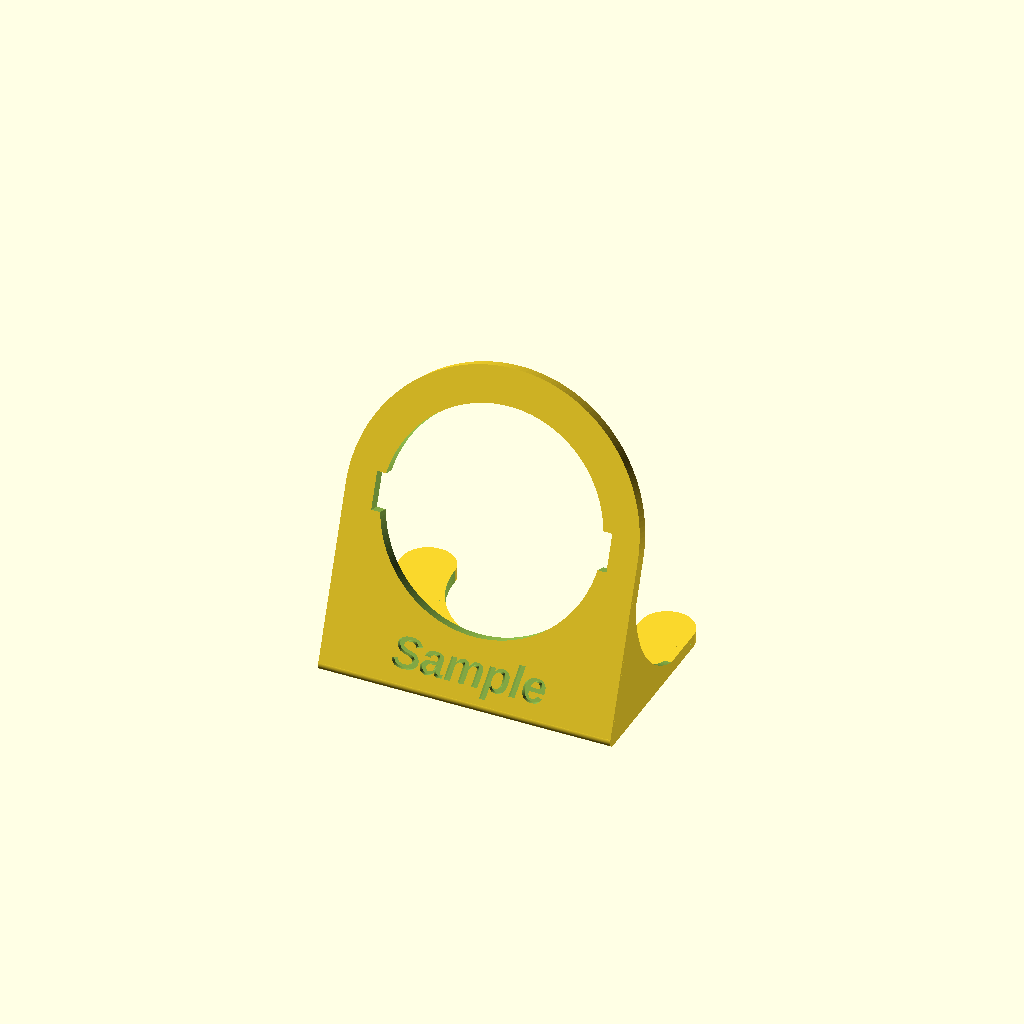
Cell 1 — every parameter at its default value.
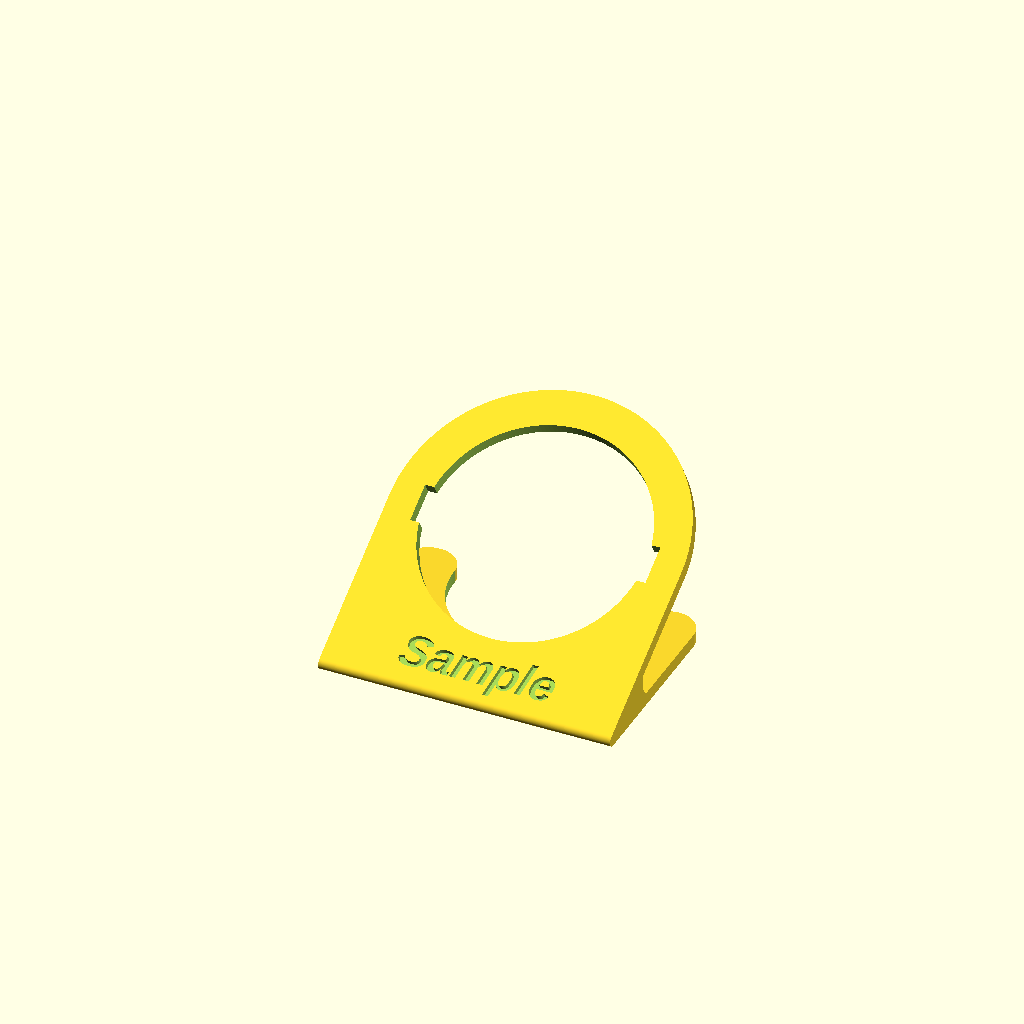
Cell 2: standAngle = 30 (everything else at default).
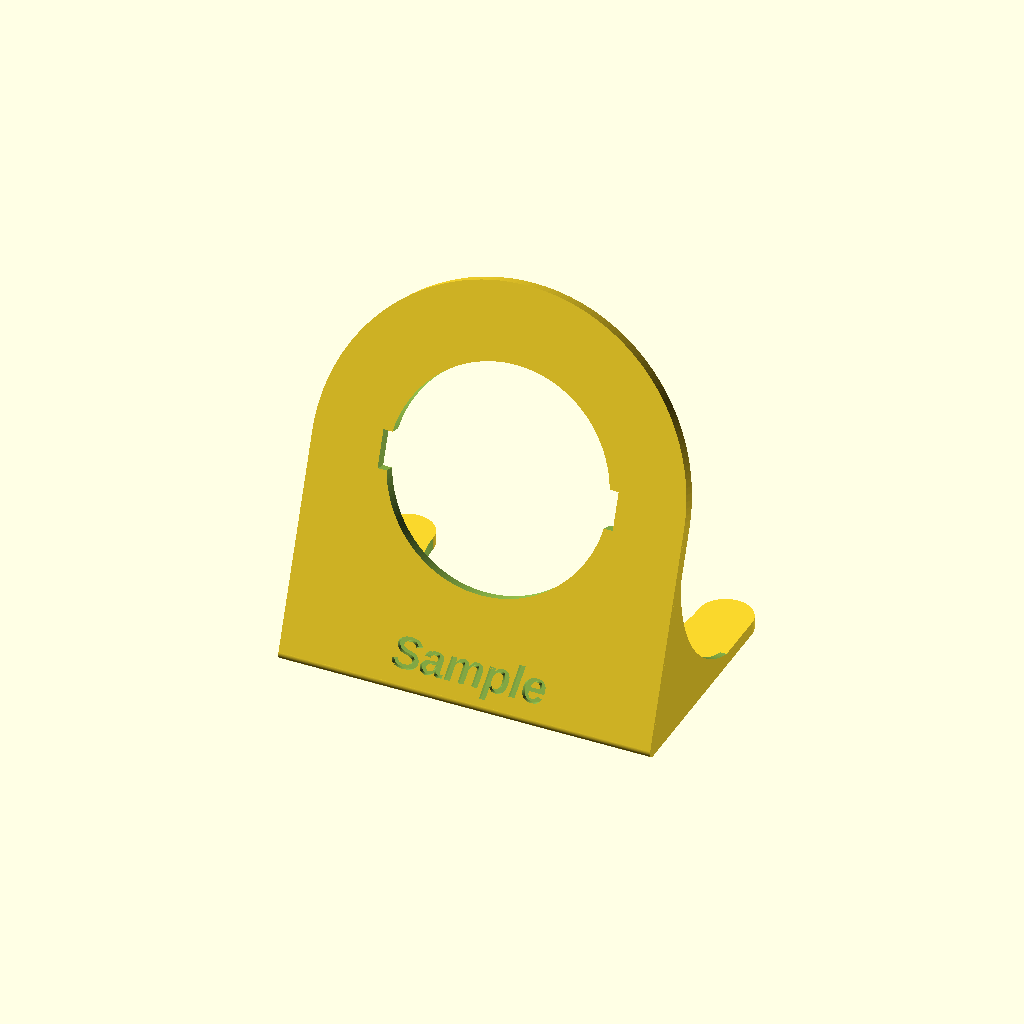
Cell 3: width = 70 (everything else at default).
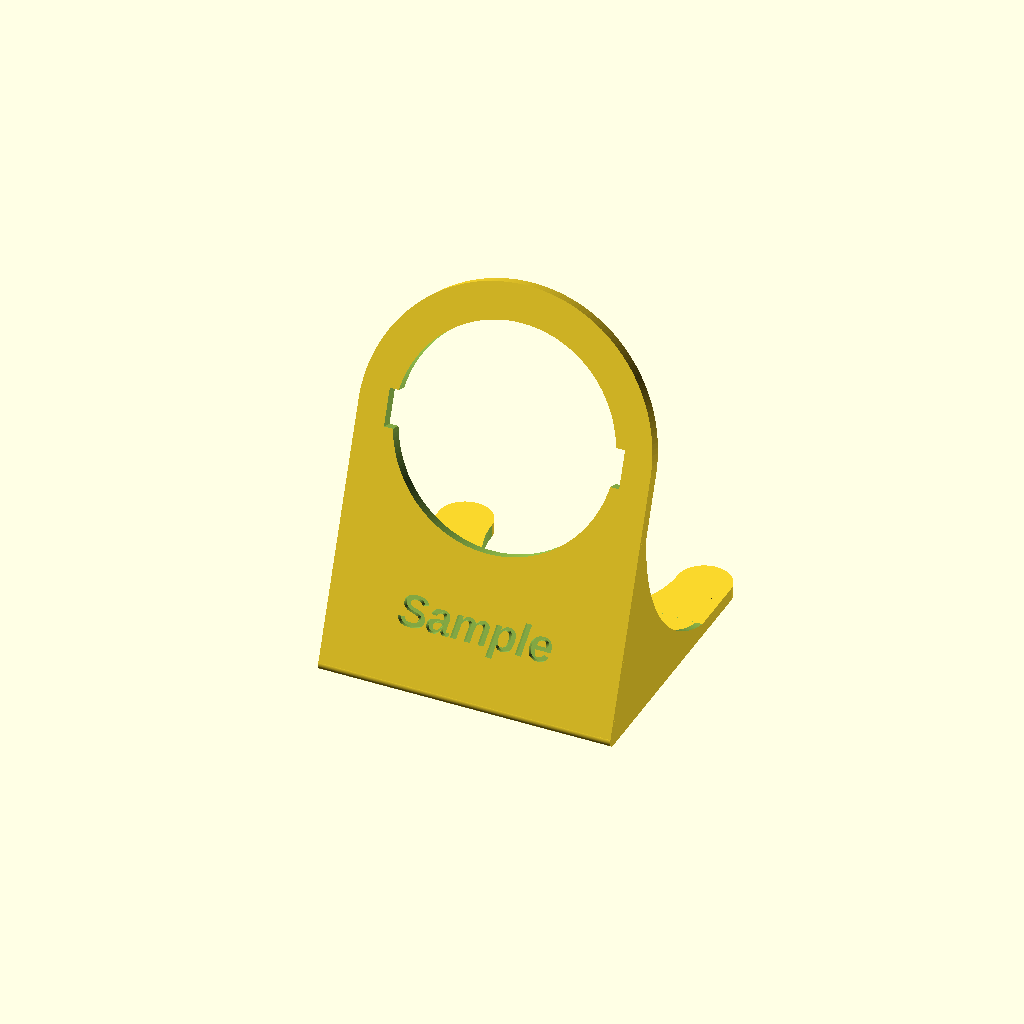
Cell 4: the same model with holdOffset = 20.
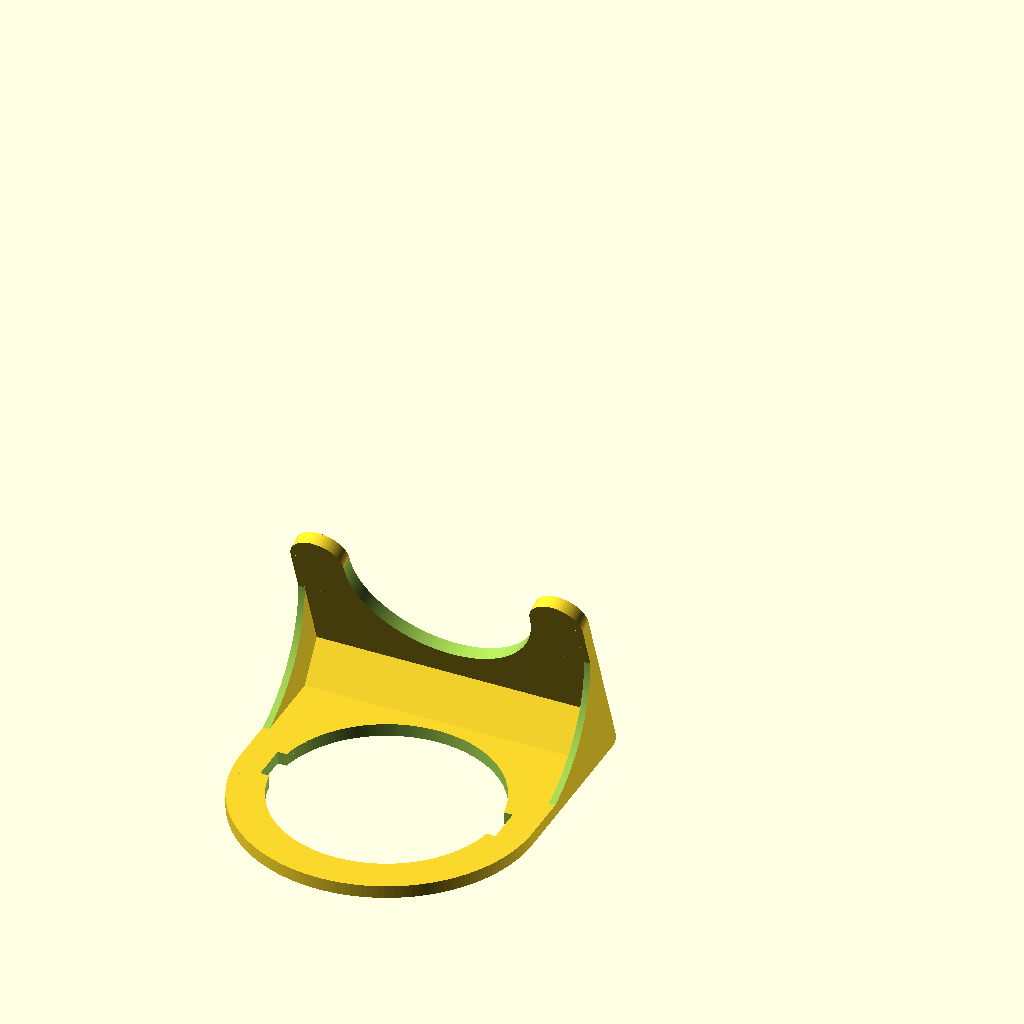
Cell 5: printView = 1 (everything else at default).
All cells are drawn from one camera (rotation 55°, 0°, 25°, orthographic, colour scheme Cornfield), so only the parameter changes between them.
OpenSCAD source file inputs/thingiverse/files/thing-3100223/files/hygrometer-stand.scad:
/*
** Hygrometer Stand 
**
** Created by Wolfgang Thomas
**
*/

// Print view
printView = 0; // [0,1]

// View Hygrometer 
viewHygrometer = 0; // [0,1]

// Stand angle
standAngle = 70; // [30 : 90]

// Stand width (mm)
width = 55; // [50 : 70]

// Hold offset (mm)
holdOffset =5; // [1 : 20]

// Stand bottom area width (mm 0 = solid )
standBottomWidth = 10.0; // 

// generate a simpler bottom - could be printed without support
simpleBottom = 1;

// Additional Text offset from bottom (mm)
textOffset = 0.5;

// text cut depth - should be a multible of a layer height 
textCutDepth = 1.0;

// circle detail (steps to generate a circle)
stepsPerCycle = 180; // [30:360]

// Some text on front
drawText = "Sample";

// Text font to use ( the default is Arial )
textFont="Arial";

// Height of text (mm)
textHeight = 6;
// Use a bold font
useBoldFont = 1;    // [0,1]

// Use a bold font
useItalicFont = 1;  // [0,1]

// Hygrometer diamter (mm)
diameter = 41.2;

// printing tollerance (mm)
tolerance = 0.3;

// Stand thickness (mm)
thickness =2.4;

// wall to create (mm) 0 = no wall will be created
wallWidth = 1.2;

// Cut width (mm)
cutWidth = 7.0;

// Cut angle
cutAngle = 0.0;

// Cut distance (mm)
cutDistance = 44.28;

// First layer height
//firstLayerHeight = 0.2;
// general layer height
//layerHeight  = 0.2;

printAngle = (180 - standAngle) * printView ;    

/* [Hidden] */
$fn = stepsPerCycle;

//
// view the stand
//
rotate([printAngle,0,0])
difference()
{
    zOffset = sin(standAngle)*(holdOffset+width/2) ;//- thickness;
    xOffset = cos(standAngle) * (holdOffset+width/2);//-0.5;
  
    // Areas to view
    union()
    {
        
        translate([0,xOffset,zOffset])
        rotate([standAngle,0,0])
        {
            hull()
            {
                cylinder(r= width/2 , h = thickness ,center=true);
                translate([0,-width/2,0])
                cube([width,holdOffset*2,thickness],center=true);
            }    
        
            // behind text area
     //       translate([0,-width/2+textOffset,thickness/2-layerHeight+0])
     //       cube([width-10,holdOffset*1.5,layerHeight],center=true);    
        }
        
        // connectiong bottom and front 
        rotate([0,90,0])
        cylinder(r=thickness/2, h=width,center=true);
        
        if( simpleBottom )
        {
             sizeY = holdOffset+width/2;
             translate([0,+sizeY/2,0])

             {
                 cube([width,+sizeY,thickness],center=true);
     
                 translate([0,(+sizeY)/2,0])
                 for( xMul = [1,-1])
                 {
                     translate( [xMul * ( width/2 - standBottomWidth/2 ),0,0] )
                     cylinder( d=standBottomWidth, h=thickness, center = true );
                 }
             }
         }
        else
        {
            translate([0,holdOffset+width/2,0])
            hull()
            {
                cylinder(r= width/2 , h = thickness ,center=true);
                translate([0,-width/2,0])
                cube([width,holdOffset*2,thickness],center=true);
            }
        }
        
        // bottom - front enforcement
        if(1)
        hull()
        translate([0,0,0])
        {
            s = standBottomWidth;//*4/5;
            if( standBottomWidth == 0 )
            {
                 s = 10;
            }    
          
            w = width;
            translate([-w/2,0,0])
            cube([w,s,0.01]);
            
            translate([-w/2,0,0])
            rotate([standAngle,0,0])
            cube([w,s,0.01]);
        }
        
        // walls
        if( wallWidth > 0 )
        {
             wallSize = zOffset;
            difference()
            {
                union()
                {
                    
         //           translate([0,thickness+wallSize/2,wallWidth/2-0.1])
                    {
                        for( xOffset = [-1,1] )
                        translate([xOffset*(width/2-wallWidth/2),0,0])
                        {
                            hull()
                            for( angle = [0,standAngle] )                   
                                 rotate([angle,0,0])
                                translate([0,thickness+wallSize/2,wallWidth/2])
                                {
                                    cube([wallWidth,wallSize,0.1],center=true);                            
                                }
                        }
                    }
                }
                union()
                {
                    beta = standAngle/2;
                    h = tan( beta ) * wallSize;
                    rotate([0,90,0])
                    translate([-h,zOffset,0])
                    cylinder( r = h, h = width+2 ,center = true );
                }
            }
        }
        
        
    }
    // Areas to cut from view
    union()
    {
        // front  cut
        translate([0,xOffset,zOffset])
        rotate([standAngle,0,0])
        {
            cutDiameter = diameter + tolerance;
            cylinder(r=cutDiameter/2 , h = thickness+0.2 ,center=true);
                
            // Cut in upper circle
            rotate([0,0,cutAngle]) 
            cube([cutDistance,cutWidth,thickness+1],center=true);
            if( drawText != "" )
            {
                translate([0,-width/2-holdOffset/2+textOffset,thickness/2-textCutDepth+0.01])
                linear_extrude(height = textCutDepth) {
                     if( useBoldFont )
                     {
                         if( useItalicFont )
                         {

                            styledFont=str(textFont , ":style=Bold Italic");
                            text(drawText,size=textHeight,halign="center",font=styledFont );
                        }
                         else
                         {

                            styledFont=str(textFont , ":style=Bold");
                            text(drawText,size=textHeight,halign="center",font=styledFont );
                       }
                     }
                     else
                     {
                         if( useItalicFont )
                         {

                            styledFont=str(textFont ,":style=Italic");
                            text(drawText,size=textHeight,halign="center",font=styledFont );
                        }
                         else
                         {
                            styledFont=textFont;
                            text(drawText,size=textHeight,halign="center",font=styledFont );

                         }
                    }
                }
            }
       }
       if( simpleBottom )
       {
            if( standBottomWidth > 0 && standBottomWidth < width/2)
            {
                translate([0,holdOffset+width/2,0])
                cylinder(r= width/2-standBottomWidth , h = thickness+1 ,center=true);
            }
      //      translate([0,zOffset,0])
      //      cube([width+1,10,thickness+1],center=true);
      }
       else
       {
       // bottom  cut
       if( standBottomWidth > 0 && standBottomWidth < width/2)
            translate([0,holdOffset+width/2,0])
            hull()
            {
                cylinder(r= width/2-standBottomWidth , h = thickness+1 ,center=true);
                translate([0,-width/2+standBottomWidth,0])
                cube([width-standBottomWidth*2,holdOffset*2,thickness],center=true);
            }
        }
   }
}


//
// view the Hygrometer
//
if( printView == 0 && viewHygrometer)
rotate([printAngle,0,0])
union()
{
    zOffset = sin(standAngle)*(holdOffset+width/2) ;//- thickness;
    xOffset = cos(standAngle) * (holdOffset+width/2);//-0.5;
  
    // Hygrometer to view
    color([0.8,0.8,0.8])
    union()
    {
        bottomWidth = diameter + 4;
        topWidth = bottomWidth -12;
        innerWidth = 25;
        
        translate([0,xOffset,zOffset])
        rotate([standAngle,0,0])
        {
            difference()
            {
                union()
                {
                    h=14;
                    translate([0,0,-h/2+thickness/2])
                    {
                        cylinder (r=diameter/2,h=h,center=true);
                    }
                 
                    translate([0,0,thickness/2])
                    cylinder( r1= bottomWidth/2, r2=topWidth/2,h=1.5);
                     
               }
                union()
                {
                   translate([0,0,1.8])
                   cylinder( r2=topWidth/2,r1=innerWidth/2,h=2,center=true);
                }
            }
            
           
        }
    }
}
Parameter table extracted from the source (name, type, default, range or options):
printView: number, default 0, options 0, 1
viewHygrometer: number, default 0, options 0, 1
standAngle: number, default 70, range 30 to 90
width: number, default 55, range 50 to 70
holdOffset: number, default 5, range 1 to 20
standBottomWidth: number, default 10
simpleBottom: number, default 1
textOffset: number, default 0.5
textCutDepth: number, default 1
stepsPerCycle: number, default 180, range 30 to 360
drawText: string, default "Sample"
textFont: string, default "Arial"
textHeight: number, default 6
useBoldFont: number, default 1, options 0, 1
useItalicFont: number, default 1, options 0, 1
diameter: number, default 41.2
tolerance: number, default 0.3
thickness: number, default 2.4
wallWidth: number, default 1.2
cutWidth: number, default 7
cutAngle: number, default 0
cutDistance: number, default 44.28
